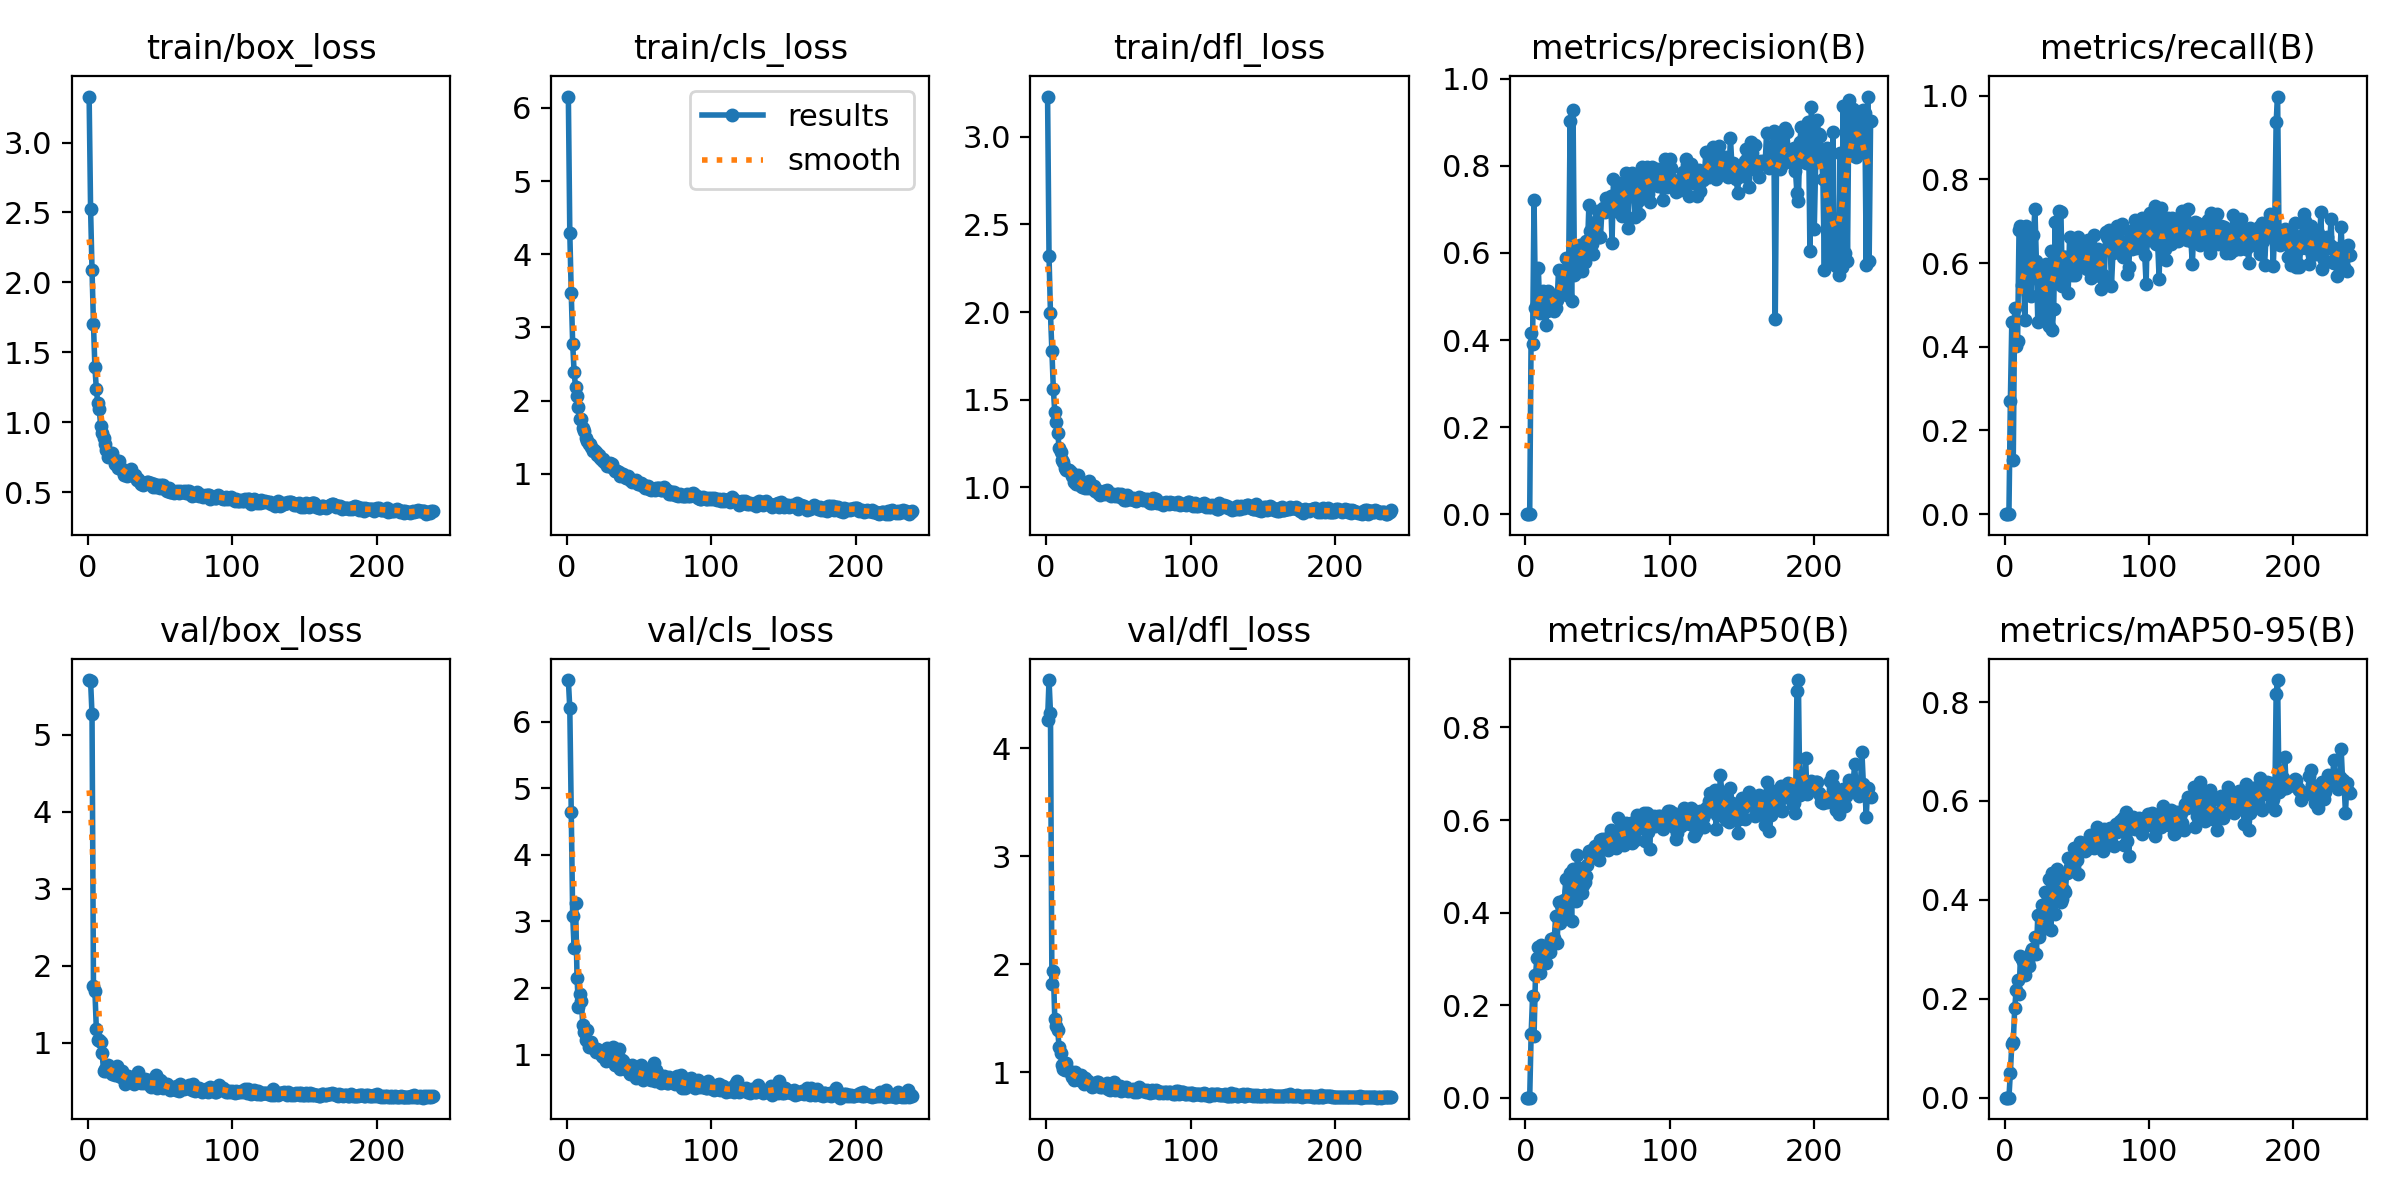

The file beside this chart, header and first rows:
epoch, train/box_loss, train/cls_loss, train/dfl_loss, metrics/precision(B), metrics/recall(B), metrics/mAP50(B), metrics/mAP50-95(B), val/box_loss, val/cls_loss, val/dfl_loss, lr/pg0, lr/pg1, lr/pg2
1, 3.329, 6.155, 3.229, 0, 0, 0, 0, 5.71, 6.627, 4.261, 0.000375, 0.000375, 0.000375
2, 2.528, 4.296, 2.317, 0, 0, 0, 0, 5.702, 6.2, 4.631, 0.00076, 0.00076, 0.00076
3, 2.088, 3.467, 1.992, 0, 0, 0, 0, 5.263, 4.649, 4.329, 0.001142, 0.001142, 0.001142
4, 1.704, 2.773, 1.778, 0.4172, 0.2705, 0.1379, 0.05083, 1.737, 3.083, 1.818, 0.001238, 0.001238, 0.001238
5, 1.392, 2.385, 1.559, 0.3917, 0.4588, 0.2195, 0.1089, 1.67, 2.599, 1.935, 0.001238, 0.001238, 0.001238
6, 1.238, 2.18, 1.428, 0.7223, 0.1304, 0.1327, 0.1121, 1.174, 3.277, 1.49, 0.001234, 0.001234, 0.001234
7, 1.138, 2.063, 1.372, 0.4744, 0.4922, 0.2641, 0.1806, 1.04, 2.158, 1.43, 0.001229, 0.001229, 0.001229
8, 1.095, 1.914, 1.311, 0.4818, 0.4006, 0.3015, 0.2173, 1.032, 1.715, 1.389, 0.001225, 0.001225, 0.001225
9, 0.9703, 1.75, 1.227, 0.5645, 0.4129, 0.3265, 0.2386, 1.008, 1.908, 1.231, 0.001221, 0.001221, 0.001221
10, 0.9206, 1.744, 1.203, 0.4627, 0.6779, 0.2688, 0.2096, 0.8647, 1.801, 1.183, 0.001217, 0.001217, 0.001217
11, 0.8911, 1.63, 1.157, 0.4877, 0.6891, 0.3291, 0.287, 0.6331, 1.444, 1.066, 0.001213, 0.001213, 0.001213
12, 0.8447, 1.579, 1.143, 0.5115, 0.5481, 0.3209, 0.2802, 0.6569, 1.338, 1.031, 0.001209, 0.001209, 0.001209
13, 0.8008, 1.492, 1.114, 0.5069, 0.583, 0.3214, 0.2766, 0.6327, 1.222, 1.025, 0.001205, 0.001205, 0.001205
14, 0.7551, 1.449, 1.102, 0.4345, 0.4647, 0.291, 0.2473, 0.709, 1.373, 1.088, 0.0012, 0.0012, 0.0012
15, 0.7672, 1.412, 1.101, 0.4677, 0.6875, 0.3132, 0.2654, 0.6561, 1.11, 1.022, 0.001196, 0.001196, 0.001196
16, 0.7588, 1.406, 1.101, 0.5128, 0.5256, 0.3192, 0.2735, 0.6348, 1.179, 1.009, 0.001192, 0.001192, 0.001192
17, 0.7839, 1.363, 1.089, 0.5041, 0.6394, 0.3137, 0.2655, 0.5957, 1.194, 0.9962, 0.001188, 0.001188, 0.001188
18, 0.7404, 1.309, 1.063, 0.4989, 0.5201, 0.3419, 0.2947, 0.6089, 1.098, 0.9568, 0.001184, 0.001184, 0.001184
19, 0.6981, 1.328, 1.032, 0.4814, 0.5737, 0.3422, 0.3006, 0.5824, 1.106, 0.9329, 0.00118, 0.00118, 0.00118
20, 0.6966, 1.302, 1.046, 0.4658, 0.6667, 0.344, 0.2917, 0.6928, 1.046, 1.006, 0.001176, 0.001176, 0.001176
21, 0.6751, 1.254, 1.021, 0.4731, 0.7292, 0.3928, 0.3258, 0.6455, 1.086, 0.9572, 0.001172, 0.001172, 0.001172
22, 0.7204, 1.249, 1.072, 0.4911, 0.6058, 0.3334, 0.2905, 0.5734, 1.055, 0.9357, 0.001167, 0.001167, 0.001167
23, 0.6733, 1.216, 1.041, 0.5616, 0.4586, 0.4221, 0.3693, 0.5534, 1.025, 0.9282, 0.001163, 0.001163, 0.001163
24, 0.6561, 1.189, 1.009, 0.5095, 0.5641, 0.3782, 0.3253, 0.6363, 0.9862, 0.9744, 0.001159, 0.001159, 0.001159
25, 0.626, 1.206, 1.005, 0.5133, 0.582, 0.4174, 0.369, 0.5547, 0.9576, 0.9306, 0.001155, 0.001155, 0.001155
26, 0.6485, 1.154, 1.01, 0.5252, 0.5611, 0.4254, 0.3898, 0.4652, 0.9629, 0.8912, 0.001151, 0.001151, 0.001151
27, 0.6169, 1.139, 0.9955, 0.5416, 0.4682, 0.4264, 0.382, 0.5408, 0.9024, 0.9508, 0.001147, 0.001147, 0.001147
28, 0.6234, 1.104, 1.002, 0.589, 0.5144, 0.4722, 0.4151, 0.5654, 1.093, 0.9114, 0.001143, 0.001143, 0.001143
29, 0.63, 1.101, 0.9996, 0.5036, 0.5981, 0.3912, 0.344, 0.5212, 0.9392, 0.9179, 0.001139, 0.001139, 0.001139
30, 0.6639, 1.144, 1.036, 0.5764, 0.5508, 0.447, 0.4074, 0.528, 1.008, 0.8943, 0.001135, 0.001135, 0.001135
31, 0.626, 1.128, 1.013, 0.9035, 0.449, 0.4851, 0.4415, 0.4839, 0.8984, 0.8823, 0.00113, 0.00113, 0.00113
32, 0.6176, 1.078, 1.001, 0.4897, 0.6298, 0.3811, 0.3395, 0.4669, 1.117, 0.8655, 0.001126, 0.001126, 0.001126
33, 0.6262, 1.03, 1.007, 0.9272, 0.441, 0.4936, 0.4538, 0.4849, 0.8371, 0.8717, 0.001122, 0.001122, 0.001122
34, 0.5877, 1.041, 0.9803, 0.5482, 0.489, 0.4483, 0.4007, 0.5079, 0.86, 0.895, 0.001118, 0.001118, 0.001118
35, 0.5949, 1.03, 0.9861, 0.5608, 0.6973, 0.425, 0.3713, 0.6224, 0.9648, 0.9135, 0.001114, 0.001114, 0.001114
36, 0.5696, 1.028, 0.9666, 0.5557, 0.5529, 0.5236, 0.4617, 0.5285, 1.085, 0.911, 0.00111, 0.00111, 0.00111
37, 0.5582, 0.964, 0.9553, 0.5791, 0.6124, 0.4965, 0.446, 0.4753, 0.7802, 0.867, 0.001106, 0.001106, 0.001106
38, 0.5511, 0.9765, 0.9698, 0.6191, 0.7245, 0.4947, 0.434, 0.4847, 0.9115, 0.886, 0.001102, 0.001102, 0.001102
39, 0.5585, 0.9907, 0.9727, 0.5583, 0.7212, 0.4425, 0.3954, 0.4722, 0.908, 0.867, 0.001097, 0.001097, 0.001097
40, 0.5623, 0.9604, 0.9772, 0.6082, 0.5463, 0.4597, 0.402, 0.5283, 0.8183, 0.875, 0.001093, 0.001093, 0.001093
41, 0.5721, 0.9376, 0.9614, 0.5794, 0.6154, 0.4653, 0.4204, 0.5038, 0.7805, 0.8774, 0.001089, 0.001089, 0.001089
42, 0.574, 0.9615, 0.9852, 0.6262, 0.614, 0.4787, 0.4158, 0.5137, 0.8258, 0.8988, 0.001085, 0.001085, 0.001085
43, 0.5554, 0.936, 0.9671, 0.614, 0.5916, 0.5028, 0.4536, 0.4547, 0.7387, 0.8493, 0.001081, 0.001081, 0.001081
44, 0.5656, 0.9083, 0.965, 0.7111, 0.5291, 0.533, 0.4841, 0.4201, 0.713, 0.8334, 0.001077, 0.001077, 0.001077
45, 0.5407, 0.8861, 0.9504, 0.6508, 0.6619, 0.5217, 0.4675, 0.4667, 0.8437, 0.8483, 0.001073, 0.001073, 0.001073
46, 0.5567, 0.901, 0.9611, 0.6215, 0.5916, 0.5347, 0.479, 0.4694, 0.7279, 0.8707, 0.001069, 0.001069, 0.001069
47, 0.5396, 0.9017, 0.9558, 0.5985, 0.5707, 0.532, 0.4584, 0.576, 0.7899, 0.9103, 0.001064, 0.001064, 0.001064
48, 0.5411, 0.9177, 0.9528, 0.6713, 0.6445, 0.5432, 0.505, 0.4128, 0.6443, 0.8356, 0.00106, 0.00106, 0.00106
49, 0.5521, 0.8612, 0.9625, 0.6443, 0.572, 0.5404, 0.4884, 0.4495, 0.7014, 0.8525, 0.001056, 0.001056, 0.001056
50, 0.5319, 0.8583, 0.9627, 0.6963, 0.6486, 0.5328, 0.4809, 0.513, 0.7779, 0.8773, 0.001052, 0.001052, 0.001052
51, 0.5485, 0.8711, 0.9443, 0.6363, 0.6613, 0.513, 0.452, 0.5001, 0.8406, 0.8738, 0.001048, 0.001048, 0.001048
52, 0.5494, 0.86, 0.9626, 0.6374, 0.622, 0.5567, 0.5169, 0.4113, 0.6653, 0.8315, 0.001044, 0.001044, 0.001044
53, 0.5382, 0.8352, 0.9512, 0.6974, 0.5916, 0.5594, 0.5102, 0.4371, 0.6213, 0.8333, 0.00104, 0.00104, 0.00104
54, 0.517, 0.8034, 0.9308, 0.704, 0.6015, 0.5522, 0.509, 0.4351, 0.6645, 0.846, 0.001035, 0.001035, 0.001035
55, 0.506, 0.8334, 0.9301, 0.695, 0.6132, 0.5593, 0.5096, 0.4581, 0.7815, 0.8618, 0.001031, 0.001031, 0.001031
56, 0.5266, 0.8303, 0.9549, 0.7258, 0.6332, 0.5401, 0.4978, 0.4098, 0.686, 0.8356, 0.001027, 0.001027, 0.001027
57, 0.5024, 0.7855, 0.9394, 0.7004, 0.5857, 0.5361, 0.503, 0.3836, 0.6327, 0.8274, 0.001023, 0.001023, 0.001023
58, 0.5047, 0.7719, 0.9365, 0.7094, 0.6541, 0.5628, 0.52, 0.4059, 0.6162, 0.839, 0.001019, 0.001019, 0.001019
59, 0.5105, 0.7933, 0.932, 0.7298, 0.5903, 0.5791, 0.531, 0.402, 0.6517, 0.8401, 0.001015, 0.001015, 0.001015
60, 0.4935, 0.7882, 0.9389, 0.6234, 0.5648, 0.5605, 0.5272, 0.4195, 0.8812, 0.8449, 0.001011, 0.001011, 0.001011
... 179 more rows
